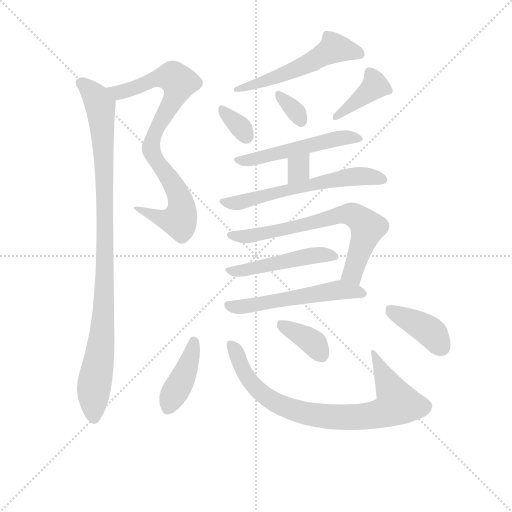
t = 0.00 s
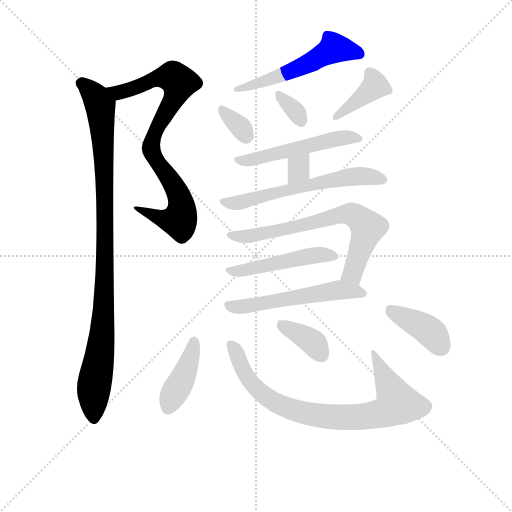
t = 2.20 s
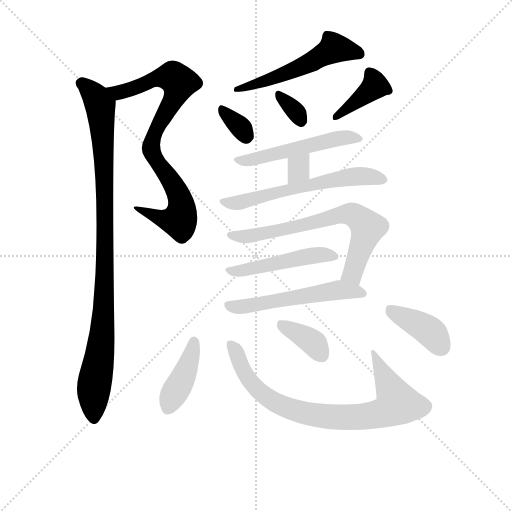
t = 4.40 s
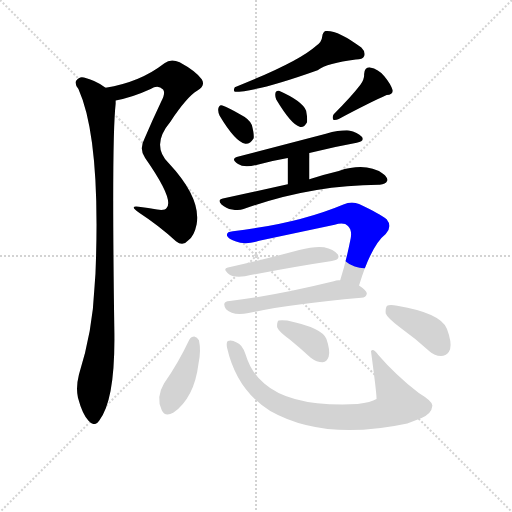
t = 6.60 s
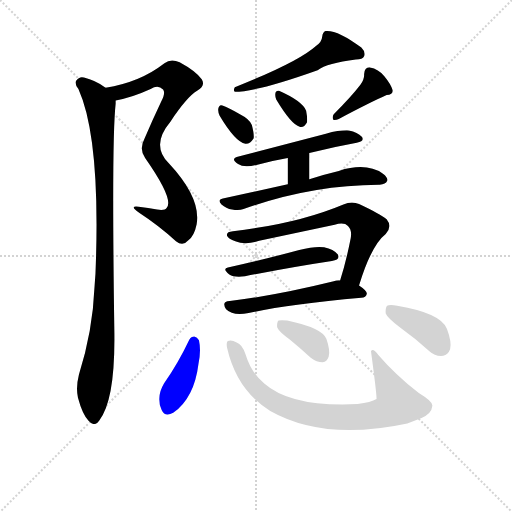
t = 8.80 s
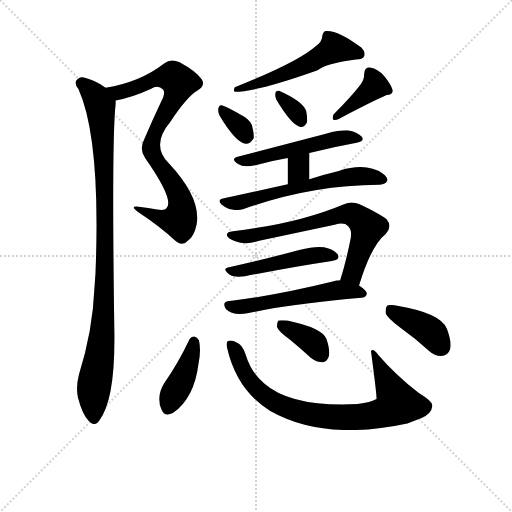
t = 11.00 s

The animated SVG that drew these frames (rendered in a browser with its animation timeline set to each time). Animation: 16 CSS @keyframes rules; one cycle of 11.00 s.

<svg version="1.1" viewBox="0 0 1024 1024" xmlns="http://www.w3.org/2000/svg">
  <g stroke="lightgray" stroke-dasharray="1,1" stroke-width="1" transform="scale(4, 4)">
    <line x1="0" y1="0" x2="256" y2="256"></line>
    <line x1="256" y1="0" x2="0" y2="256"></line>
    <line x1="128" y1="0" x2="128" y2="256"></line>
    <line x1="0" y1="128" x2="256" y2="128"></line>
  </g>
<g transform="scale(0.92, -0.92) translate(60, -900)">
   <style type="text/css">
    @keyframes keyframes0 {
      from {
       stroke: blue;
       stroke-dashoffset: 839;
       stroke-width: 128;
       }
       73% {
       animation-timing-function: step-end;
       stroke: blue;
       stroke-dashoffset: 0;
       stroke-width: 128;
       }
       to {
       stroke: black;
       stroke-width: 1024;
       }
       }
       #make-me-a-hanzi-animation-0 {
         animation: keyframes0 0.932780s both;
         animation-delay: 0.000000s;
         animation-timing-function: linear;
       }
    @keyframes keyframes1 {
      from {
       stroke: blue;
       stroke-dashoffset: 1003;
       stroke-width: 128;
       }
       77% {
       animation-timing-function: step-end;
       stroke: blue;
       stroke-dashoffset: 0;
       stroke-width: 128;
       }
       to {
       stroke: black;
       stroke-width: 1024;
       }
       }
       #make-me-a-hanzi-animation-1 {
         animation: keyframes1 1.066243s both;
         animation-delay: 0.932780s;
         animation-timing-function: linear;
       }
    @keyframes keyframes2 {
      from {
       stroke: blue;
       stroke-dashoffset: 544;
       stroke-width: 128;
       }
       64% {
       animation-timing-function: step-end;
       stroke: blue;
       stroke-dashoffset: 0;
       stroke-width: 128;
       }
       to {
       stroke: black;
       stroke-width: 1024;
       }
       }
       #make-me-a-hanzi-animation-2 {
         animation: keyframes2 0.692708s both;
         animation-delay: 1.999023s;
         animation-timing-function: linear;
       }
    @keyframes keyframes3 {
      from {
       stroke: blue;
       stroke-dashoffset: 333;
       stroke-width: 128;
       }
       52% {
       animation-timing-function: step-end;
       stroke: blue;
       stroke-dashoffset: 0;
       stroke-width: 128;
       }
       to {
       stroke: black;
       stroke-width: 1024;
       }
       }
       #make-me-a-hanzi-animation-3 {
         animation: keyframes3 0.520996s both;
         animation-delay: 2.691732s;
         animation-timing-function: linear;
       }
    @keyframes keyframes4 {
      from {
       stroke: blue;
       stroke-dashoffset: 328;
       stroke-width: 128;
       }
       52% {
       animation-timing-function: step-end;
       stroke: blue;
       stroke-dashoffset: 0;
       stroke-width: 128;
       }
       to {
       stroke: black;
       stroke-width: 1024;
       }
       }
       #make-me-a-hanzi-animation-4 {
         animation: keyframes4 0.516927s both;
         animation-delay: 3.212728s;
         animation-timing-function: linear;
       }
    @keyframes keyframes5 {
      from {
       stroke: blue;
       stroke-dashoffset: 395;
       stroke-width: 128;
       }
       56% {
       animation-timing-function: step-end;
       stroke: blue;
       stroke-dashoffset: 0;
       stroke-width: 128;
       }
       to {
       stroke: black;
       stroke-width: 1024;
       }
       }
       #make-me-a-hanzi-animation-5 {
         animation: keyframes5 0.571452s both;
         animation-delay: 3.729655s;
         animation-timing-function: linear;
       }
    @keyframes keyframes6 {
      from {
       stroke: blue;
       stroke-dashoffset: 516;
       stroke-width: 128;
       }
       63% {
       animation-timing-function: step-end;
       stroke: blue;
       stroke-dashoffset: 0;
       stroke-width: 128;
       }
       to {
       stroke: black;
       stroke-width: 1024;
       }
       }
       #make-me-a-hanzi-animation-6 {
         animation: keyframes6 0.669922s both;
         animation-delay: 4.301107s;
         animation-timing-function: linear;
       }
    @keyframes keyframes7 {
      from {
       stroke: blue;
       stroke-dashoffset: 321;
       stroke-width: 128;
       }
       51% {
       animation-timing-function: step-end;
       stroke: blue;
       stroke-dashoffset: 0;
       stroke-width: 128;
       }
       to {
       stroke: black;
       stroke-width: 1024;
       }
       }
       #make-me-a-hanzi-animation-7 {
         animation: keyframes7 0.511230s both;
         animation-delay: 4.971029s;
         animation-timing-function: linear;
       }
    @keyframes keyframes8 {
      from {
       stroke: blue;
       stroke-dashoffset: 604;
       stroke-width: 128;
       }
       66% {
       animation-timing-function: step-end;
       stroke: blue;
       stroke-dashoffset: 0;
       stroke-width: 128;
       }
       to {
       stroke: black;
       stroke-width: 1024;
       }
       }
       #make-me-a-hanzi-animation-8 {
         animation: keyframes8 0.741536s both;
         animation-delay: 5.482259s;
         animation-timing-function: linear;
       }
    @keyframes keyframes9 {
      from {
       stroke: blue;
       stroke-dashoffset: 695;
       stroke-width: 128;
       }
       69% {
       animation-timing-function: step-end;
       stroke: blue;
       stroke-dashoffset: 0;
       stroke-width: 128;
       }
       to {
       stroke: black;
       stroke-width: 1024;
       }
       }
       #make-me-a-hanzi-animation-9 {
         animation: keyframes9 0.815592s both;
         animation-delay: 6.223796s;
         animation-timing-function: linear;
       }
    @keyframes keyframes10 {
      from {
       stroke: blue;
       stroke-dashoffset: 480;
       stroke-width: 128;
       }
       61% {
       animation-timing-function: step-end;
       stroke: blue;
       stroke-dashoffset: 0;
       stroke-width: 128;
       }
       to {
       stroke: black;
       stroke-width: 1024;
       }
       }
       #make-me-a-hanzi-animation-10 {
         animation: keyframes10 0.640625s both;
         animation-delay: 7.039388s;
         animation-timing-function: linear;
       }
    @keyframes keyframes11 {
      from {
       stroke: blue;
       stroke-dashoffset: 552;
       stroke-width: 128;
       }
       64% {
       animation-timing-function: step-end;
       stroke: blue;
       stroke-dashoffset: 0;
       stroke-width: 128;
       }
       to {
       stroke: black;
       stroke-width: 1024;
       }
       }
       #make-me-a-hanzi-animation-11 {
         animation: keyframes11 0.699219s both;
         animation-delay: 7.680013s;
         animation-timing-function: linear;
       }
    @keyframes keyframes12 {
      from {
       stroke: blue;
       stroke-dashoffset: 411;
       stroke-width: 128;
       }
       57% {
       animation-timing-function: step-end;
       stroke: blue;
       stroke-dashoffset: 0;
       stroke-width: 128;
       }
       to {
       stroke: black;
       stroke-width: 1024;
       }
       }
       #make-me-a-hanzi-animation-12 {
         animation: keyframes12 0.584473s both;
         animation-delay: 8.379232s;
         animation-timing-function: linear;
       }
    @keyframes keyframes13 {
      from {
       stroke: blue;
       stroke-dashoffset: 814;
       stroke-width: 128;
       }
       73% {
       animation-timing-function: step-end;
       stroke: blue;
       stroke-dashoffset: 0;
       stroke-width: 128;
       }
       to {
       stroke: black;
       stroke-width: 1024;
       }
       }
       #make-me-a-hanzi-animation-13 {
         animation: keyframes13 0.912435s both;
         animation-delay: 8.963704s;
         animation-timing-function: linear;
       }
    @keyframes keyframes14 {
      from {
       stroke: blue;
       stroke-dashoffset: 370;
       stroke-width: 128;
       }
       55% {
       animation-timing-function: step-end;
       stroke: blue;
       stroke-dashoffset: 0;
       stroke-width: 128;
       }
       to {
       stroke: black;
       stroke-width: 1024;
       }
       }
       #make-me-a-hanzi-animation-14 {
         animation: keyframes14 0.551107s both;
         animation-delay: 9.876139s;
         animation-timing-function: linear;
       }
    @keyframes keyframes15 {
      from {
       stroke: blue;
       stroke-dashoffset: 401;
       stroke-width: 128;
       }
       57% {
       animation-timing-function: step-end;
       stroke: blue;
       stroke-dashoffset: 0;
       stroke-width: 128;
       }
       to {
       stroke: black;
       stroke-width: 1024;
       }
       }
       #make-me-a-hanzi-animation-15 {
         animation: keyframes15 0.576335s both;
         animation-delay: 10.427246s;
         animation-timing-function: linear;
       }
</style>
<path d="M 191.5 681.5 Q 228.5 688.5 267.5 706.5 Q 283.5 716.5 294.5 705.5 Q 300.5 698.5 290.5 679.5 Q 271.5 639.5 254.5 599.5 Q 241.5 575.5 255.5 556.5 Q 318.5 466.5 302.5 448.5 Q 298.5 441.5 281.5 444.5 Q 262.5 448.5 241.5 450.5 Q 219.5 453.5 242.5 437.5 Q 285.5 409.5 322.5 375.5 Q 337.5 363.5 349.5 377.5 Q 362.5 387.5 367.5 412.5 Q 377.5 469.5 306.5 545.5 Q 267.5 584.5 310.5 635.5 Q 346.5 689.5 368.5 702.5 Q 387.5 714.5 378.5 727.5 Q 365.5 745.5 330.5 764.5 Q 311.5 773.5 297.5 762.5 Q 243.5 720.5 169.5 709.5 C 139.5 704.5 162.5 674.5 191.5 681.5 Z" fill="lightgray"></path> 
<path d="M 169.5 709.5 Q 147.5 725.5 122.5 731.5 Q 112.5 734.5 105.5 724.5 Q 101.5 718.5 110.5 706.5 Q 159.5 597.5 147.5 304.5 Q 146.5 291.5 145.5 276.5 Q 141.5 179.5 111.5 85.5 Q 104.5 57.5 109.5 35.5 Q 119.5 -1.5 132.5 -14.5 Q 145.5 -29.5 155.5 -14.5 Q 191.5 30.5 188.5 185.5 Q 182.5 600.5 191.5 674.5 L 191.5 681.5 C 192.5 695.5 192.5 695.5 169.5 709.5 Z" fill="lightgray"></path> 
<path d="M 627.5 800.5 Q 587.5 764.5 450.5 710.5 Q 446.5 703.5 450.5 700.5 Q 498.5 700.5 630.5 747.5 Q 651.5 762.5 713.5 770.5 Q 728.5 770.5 731.5 777.5 Q 735.5 786.5 725.5 796.5 Q 673.5 835.5 647.5 832.5 Q 641.5 829.5 640.5 820.5 Q 639.5 808.5 627.5 800.5 Z" fill="lightgray"></path> 
<path d="M 417.5 648.5 Q 451.5 591.5 473.5 587.5 Q 483.5 586.5 491.5 599.5 Q 492.5 609.5 487.5 628.5 Q 481.5 641.5 463.5 650.5 Q 435.5 666.5 423.5 670.5 Q 416.5 673.5 414.5 663.5 Q 413.5 656.5 417.5 648.5 Z" fill="lightgray"></path> 
<path d="M 540.5 683.5 Q 573.5 628.5 591.5 624.5 Q 600.5 621.5 607.5 634.5 Q 608.5 644.5 605.5 659.5 Q 596.5 680.5 546.5 702.5 Q 539.5 703.5 538.5 696.5 Q 537.5 690.5 540.5 683.5 Z" fill="lightgray"></path> 
<path d="M 723.5 715.5 Q 704.5 690.5 665.5 651.5 Q 661.5 645.5 664.5 639.5 Q 670.5 638.5 676.5 641.5 Q 746.5 678.5 780.5 693.5 Q 795.5 694.5 793.5 704.5 Q 789.5 717.5 775.5 734.5 Q 762.5 750.5 744.5 753.5 Q 732.5 754.5 731.5 738.5 Q 732.5 728.5 723.5 715.5 Z" fill="lightgray"></path> 
<path d="M 612.5 567.5 Q 666.5 580.5 715.5 589.5 Q 733.5 593.5 726.5 602.5 Q 717.5 612.5 698.5 616.5 Q 679.5 617.5 648.5 609.5 L 454.5 558.5 Q 441.5 554.5 457.5 543.5 Q 470.5 534.5 497.5 541.5 Q 531.5 550.5 565.5 556.5 L 612.5 567.5 Z" fill="lightgray"></path> 
<path d="M 612.5 510.5 L 612.5 567.5 C 612.5 597.5 565.5 586.5 565.5 556.5 L 565.5 499.5 C 565.5 469.5 612.5 480.5 612.5 510.5 Z" fill="lightgray"></path> 
<path d="M 565.5 499.5 L 424.5 468.5 Q 411.5 465.5 421.5 455.5 Q 431.5 446.5 444.5 444.5 Q 459.5 441.5 469.5 445.5 Q 613.5 497.5 763.5 498.5 L 765.5 498.5 Q 778.5 499.5 781.5 506.5 Q 784.5 513.5 772.5 522.5 Q 736.5 547.5 676.5 528.5 Q 646.5 521.5 612.5 510.5 L 565.5 499.5 Z" fill="lightgray"></path> 
<path d="M 720.5 279.5 Q 747.5 367.5 778.5 391.5 Q 793.5 407.5 780.5 423.5 Q 765.5 435.5 720.5 456.5 Q 704.5 463.5 686.5 455.5 Q 586.5 413.5 446.5 397.5 Q 431.5 396.5 433.5 387.5 Q 436.5 380.5 451.5 375.5 Q 473.5 366.5 503.5 376.5 L 667.5 411.5 Q 688.5 417.5 696.5 408.5 Q 705.5 399.5 702.5 382.5 Q 692.5 331.5 679.5 290.5 C 670.5 261.5 711.5 250.5 720.5 279.5 Z" fill="lightgray"></path> 
<path d="M 435.5 318.5 Q 422.5 315.5 438.5 303.5 Q 448.5 296.5 472.5 299.5 Q 581.5 320.5 661.5 332.5 Q 680.5 335.5 674.5 346.5 Q 665.5 358.5 644.5 362.5 Q 625.5 365.5 590.5 356.5 Q 508.5 334.5 435.5 318.5 Z" fill="lightgray"></path> 
<path d="M 679.5 290.5 Q 672.5 291.5 665.5 288.5 Q 539.5 257.5 439.5 245.5 Q 420.5 244.5 431.5 227.5 Q 446.5 212.5 480.5 219.5 Q 561.5 237.5 725.5 252.5 Q 735.5 253.5 737.5 261.5 Q 737.5 268.5 720.5 279.5 L 679.5 290.5 Z" fill="lightgray"></path> 
<path d="M 351.5 161.5 Q 327.5 110.5 296.5 66.5 Q 278.5 36.5 291.5 8.5 Q 298.5 -7.5 316.5 2.5 Q 362.5 35.5 371.5 109.5 Q 377.5 137.5 372.5 160.5 Q 368.5 167.5 362.5 168.5 Q 355.5 168.5 351.5 161.5 Z" fill="lightgray"></path> 
<path d="M 433.5 144.5 Q 454.5 51.5 527.5 6.5 Q 644.5 -59.5 825.5 -20.5 L 856.5 -8.5 Q 878.5 1.5 879.5 16.5 Q 883.5 25.5 850.5 45.5 Q 799.5 85.5 762.5 128.5 Q 750.5 144.5 746.5 136.5 Q 759.5 39.5 758.5 32.5 Q 746.5 25.5 717.5 21.5 Q 573.5 14.5 514.5 66.5 Q 486.5 88.5 473.5 130.5 Q 466.5 151.5 454.5 155.5 Q 442.5 162.5 435.5 158.5 Q 431.5 157.5 433.5 144.5 Z" fill="lightgray"></path> 
<path d="M 570.5 161.5 Q 592.5 143.5 615.5 122.5 Q 628.5 112.5 641.5 112.5 Q 650.5 113.5 654.5 124.5 Q 658.5 137.5 649.5 163.5 Q 640.5 187.5 564.5 203.5 Q 551.5 204.5 545.5 203.5 Q 541.5 199.5 542.5 188.5 Q 546.5 178.5 570.5 161.5 Z" fill="lightgray"></path> 
<path d="M 810.5 187.5 Q 841.5 165.5 873.5 136.5 Q 886.5 124.5 903.5 126.5 Q 913.5 127.5 918.5 140.5 Q 922.5 156.5 911.5 185.5 Q 898.5 219.5 803.5 235.5 Q 787.5 238.5 781.5 235.5 Q 777.5 231.5 778.5 218.5 Q 782.5 208.5 810.5 187.5 Z" fill="lightgray"></path> 
      <clipPath id="make-me-a-hanzi-clip-0">
      <path d="M 191.5 681.5 Q 228.5 688.5 267.5 706.5 Q 283.5 716.5 294.5 705.5 Q 300.5 698.5 290.5 679.5 Q 271.5 639.5 254.5 599.5 Q 241.5 575.5 255.5 556.5 Q 318.5 466.5 302.5 448.5 Q 298.5 441.5 281.5 444.5 Q 262.5 448.5 241.5 450.5 Q 219.5 453.5 242.5 437.5 Q 285.5 409.5 322.5 375.5 Q 337.5 363.5 349.5 377.5 Q 362.5 387.5 367.5 412.5 Q 377.5 469.5 306.5 545.5 Q 267.5 584.5 310.5 635.5 Q 346.5 689.5 368.5 702.5 Q 387.5 714.5 378.5 727.5 Q 365.5 745.5 330.5 764.5 Q 311.5 773.5 297.5 762.5 Q 243.5 720.5 169.5 709.5 C 139.5 704.5 162.5 674.5 191.5 681.5 Z" fill="lightgray"></path>
      </clipPath>
      <path clip-path="url(#make-me-a-hanzi-clip-0)" d="M 177.5 708.5 L 187.5 701.5 L 206.5 700.5 L 273.5 727.5 L 309.5 733.5 L 329.5 720.5 L 319.5 687.5 L 277.5 613.5 L 268.5 577.5 L 275.5 554.5 L 326.5 482.5 L 335.5 446.5 L 332.5 428.5 L 329.5 420.5 L 295.5 423.5 L 247.5 444.5 " fill="none" id="make-me-a-hanzi-animation-0" stroke-dasharray="711 1422" stroke-linecap="round"></path>

      <clipPath id="make-me-a-hanzi-clip-1">
      <path d="M 169.5 709.5 Q 147.5 725.5 122.5 731.5 Q 112.5 734.5 105.5 724.5 Q 101.5 718.5 110.5 706.5 Q 159.5 597.5 147.5 304.5 Q 146.5 291.5 145.5 276.5 Q 141.5 179.5 111.5 85.5 Q 104.5 57.5 109.5 35.5 Q 119.5 -1.5 132.5 -14.5 Q 145.5 -29.5 155.5 -14.5 Q 191.5 30.5 188.5 185.5 Q 182.5 600.5 191.5 674.5 L 191.5 681.5 C 192.5 695.5 192.5 695.5 169.5 709.5 Z" fill="lightgray"></path>
      </clipPath>
      <path clip-path="url(#make-me-a-hanzi-clip-1)" d="M 116.5 719.5 L 141.5 698.5 L 157.5 669.5 L 168.5 482.5 L 165.5 198.5 L 143.5 53.5 L 144.5 -9.5 " fill="none" id="make-me-a-hanzi-animation-1" stroke-dasharray="875 1750" stroke-linecap="round"></path>

      <clipPath id="make-me-a-hanzi-clip-2">
      <path d="M 627.5 800.5 Q 587.5 764.5 450.5 710.5 Q 446.5 703.5 450.5 700.5 Q 498.5 700.5 630.5 747.5 Q 651.5 762.5 713.5 770.5 Q 728.5 770.5 731.5 777.5 Q 735.5 786.5 725.5 796.5 Q 673.5 835.5 647.5 832.5 Q 641.5 829.5 640.5 820.5 Q 639.5 808.5 627.5 800.5 Z" fill="lightgray"></path>
      </clipPath>
      <path clip-path="url(#make-me-a-hanzi-clip-2)" d="M 721.5 782.5 L 666.5 795.5 L 593.5 752.5 L 454.5 705.5 " fill="none" id="make-me-a-hanzi-animation-2" stroke-dasharray="416 832" stroke-linecap="round"></path>

      <clipPath id="make-me-a-hanzi-clip-3">
      <path d="M 417.5 648.5 Q 451.5 591.5 473.5 587.5 Q 483.5 586.5 491.5 599.5 Q 492.5 609.5 487.5 628.5 Q 481.5 641.5 463.5 650.5 Q 435.5 666.5 423.5 670.5 Q 416.5 673.5 414.5 663.5 Q 413.5 656.5 417.5 648.5 Z" fill="lightgray"></path>
      </clipPath>
      <path clip-path="url(#make-me-a-hanzi-clip-3)" d="M 424.5 659.5 L 465.5 620.5 L 474.5 602.5 " fill="none" id="make-me-a-hanzi-animation-3" stroke-dasharray="205 410" stroke-linecap="round"></path>

      <clipPath id="make-me-a-hanzi-clip-4">
      <path d="M 540.5 683.5 Q 573.5 628.5 591.5 624.5 Q 600.5 621.5 607.5 634.5 Q 608.5 644.5 605.5 659.5 Q 596.5 680.5 546.5 702.5 Q 539.5 703.5 538.5 696.5 Q 537.5 690.5 540.5 683.5 Z" fill="lightgray"></path>
      </clipPath>
      <path clip-path="url(#make-me-a-hanzi-clip-4)" d="M 548.5 691.5 L 582.5 658.5 L 594.5 637.5 " fill="none" id="make-me-a-hanzi-animation-4" stroke-dasharray="200 400" stroke-linecap="round"></path>

      <clipPath id="make-me-a-hanzi-clip-5">
      <path d="M 723.5 715.5 Q 704.5 690.5 665.5 651.5 Q 661.5 645.5 664.5 639.5 Q 670.5 638.5 676.5 641.5 Q 746.5 678.5 780.5 693.5 Q 795.5 694.5 793.5 704.5 Q 789.5 717.5 775.5 734.5 Q 762.5 750.5 744.5 753.5 Q 732.5 754.5 731.5 738.5 Q 732.5 728.5 723.5 715.5 Z" fill="lightgray"></path>
      </clipPath>
      <path clip-path="url(#make-me-a-hanzi-clip-5)" d="M 743.5 741.5 L 754.5 712.5 L 669.5 645.5 " fill="none" id="make-me-a-hanzi-animation-5" stroke-dasharray="267 534" stroke-linecap="round"></path>

      <clipPath id="make-me-a-hanzi-clip-6">
      <path d="M 612.5 567.5 Q 666.5 580.5 715.5 589.5 Q 733.5 593.5 726.5 602.5 Q 717.5 612.5 698.5 616.5 Q 679.5 617.5 648.5 609.5 L 454.5 558.5 Q 441.5 554.5 457.5 543.5 Q 470.5 534.5 497.5 541.5 Q 531.5 550.5 565.5 556.5 L 612.5 567.5 Z" fill="lightgray"></path>
      </clipPath>
      <path clip-path="url(#make-me-a-hanzi-clip-6)" d="M 464.5 552.5 L 487.5 551.5 L 683.5 600.5 L 718.5 597.5 " fill="none" id="make-me-a-hanzi-animation-6" stroke-dasharray="388 776" stroke-linecap="round"></path>

      <clipPath id="make-me-a-hanzi-clip-7">
      <path d="M 612.5 510.5 L 612.5 567.5 C 612.5 597.5 565.5 586.5 565.5 556.5 L 565.5 499.5 C 565.5 469.5 612.5 480.5 612.5 510.5 Z" fill="lightgray"></path>
      </clipPath>
      <path clip-path="url(#make-me-a-hanzi-clip-7)" d="M 607.5 560.5 L 570.5 506.5 " fill="none" id="make-me-a-hanzi-animation-7" stroke-dasharray="193 386" stroke-linecap="round"></path>

      <clipPath id="make-me-a-hanzi-clip-8">
      <path d="M 565.5 499.5 L 424.5 468.5 Q 411.5 465.5 421.5 455.5 Q 431.5 446.5 444.5 444.5 Q 459.5 441.5 469.5 445.5 Q 613.5 497.5 763.5 498.5 L 765.5 498.5 Q 778.5 499.5 781.5 506.5 Q 784.5 513.5 772.5 522.5 Q 736.5 547.5 676.5 528.5 Q 646.5 521.5 612.5 510.5 L 565.5 499.5 Z" fill="lightgray"></path>
      </clipPath>
      <path clip-path="url(#make-me-a-hanzi-clip-8)" d="M 432.5 459.5 L 472.5 461.5 L 546.5 483.5 L 689.5 513.5 L 729.5 517.5 L 773.5 509.5 " fill="none" id="make-me-a-hanzi-animation-8" stroke-dasharray="476 952" stroke-linecap="round"></path>

      <clipPath id="make-me-a-hanzi-clip-9">
      <path d="M 720.5 279.5 Q 747.5 367.5 778.5 391.5 Q 793.5 407.5 780.5 423.5 Q 765.5 435.5 720.5 456.5 Q 704.5 463.5 686.5 455.5 Q 586.5 413.5 446.5 397.5 Q 431.5 396.5 433.5 387.5 Q 436.5 380.5 451.5 375.5 Q 473.5 366.5 503.5 376.5 L 667.5 411.5 Q 688.5 417.5 696.5 408.5 Q 705.5 399.5 702.5 382.5 Q 692.5 331.5 679.5 290.5 C 670.5 261.5 711.5 250.5 720.5 279.5 Z" fill="lightgray"></path>
      </clipPath>
      <path clip-path="url(#make-me-a-hanzi-clip-9)" d="M 441.5 388.5 L 480.5 386.5 L 597.5 409.5 L 687.5 434.5 L 708.5 432.5 L 739.5 403.5 L 705.5 304.5 L 688.5 295.5 " fill="none" id="make-me-a-hanzi-animation-9" stroke-dasharray="567 1134" stroke-linecap="round"></path>

      <clipPath id="make-me-a-hanzi-clip-10">
      <path d="M 435.5 318.5 Q 422.5 315.5 438.5 303.5 Q 448.5 296.5 472.5 299.5 Q 581.5 320.5 661.5 332.5 Q 680.5 335.5 674.5 346.5 Q 665.5 358.5 644.5 362.5 Q 625.5 365.5 590.5 356.5 Q 508.5 334.5 435.5 318.5 Z" fill="lightgray"></path>
      </clipPath>
      <path clip-path="url(#make-me-a-hanzi-clip-10)" d="M 444.5 312.5 L 496.5 316.5 L 616.5 344.5 L 665.5 342.5 " fill="none" id="make-me-a-hanzi-animation-10" stroke-dasharray="352 704" stroke-linecap="round"></path>

      <clipPath id="make-me-a-hanzi-clip-11">
      <path d="M 679.5 290.5 Q 672.5 291.5 665.5 288.5 Q 539.5 257.5 439.5 245.5 Q 420.5 244.5 431.5 227.5 Q 446.5 212.5 480.5 219.5 Q 561.5 237.5 725.5 252.5 Q 735.5 253.5 737.5 261.5 Q 737.5 268.5 720.5 279.5 L 679.5 290.5 Z" fill="lightgray"></path>
      </clipPath>
      <path clip-path="url(#make-me-a-hanzi-clip-11)" d="M 436.5 235.5 L 470.5 232.5 L 681.5 269.5 L 728.5 261.5 " fill="none" id="make-me-a-hanzi-animation-11" stroke-dasharray="424 848" stroke-linecap="round"></path>

      <clipPath id="make-me-a-hanzi-clip-12">
      <path d="M 351.5 161.5 Q 327.5 110.5 296.5 66.5 Q 278.5 36.5 291.5 8.5 Q 298.5 -7.5 316.5 2.5 Q 362.5 35.5 371.5 109.5 Q 377.5 137.5 372.5 160.5 Q 368.5 167.5 362.5 168.5 Q 355.5 168.5 351.5 161.5 Z" fill="lightgray"></path>
      </clipPath>
      <path clip-path="url(#make-me-a-hanzi-clip-12)" d="M 361.5 157.5 L 348.5 104.5 L 305.5 13.5 " fill="none" id="make-me-a-hanzi-animation-12" stroke-dasharray="283 566" stroke-linecap="round"></path>

      <clipPath id="make-me-a-hanzi-clip-13">
      <path d="M 433.5 144.5 Q 454.5 51.5 527.5 6.5 Q 644.5 -59.5 825.5 -20.5 L 856.5 -8.5 Q 878.5 1.5 879.5 16.5 Q 883.5 25.5 850.5 45.5 Q 799.5 85.5 762.5 128.5 Q 750.5 144.5 746.5 136.5 Q 759.5 39.5 758.5 32.5 Q 746.5 25.5 717.5 21.5 Q 573.5 14.5 514.5 66.5 Q 486.5 88.5 473.5 130.5 Q 466.5 151.5 454.5 155.5 Q 442.5 162.5 435.5 158.5 Q 431.5 157.5 433.5 144.5 Z" fill="lightgray"></path>
      </clipPath>
      <path clip-path="url(#make-me-a-hanzi-clip-13)" d="M 440.5 150.5 L 455.5 132.5 L 481.5 73.5 L 520.5 35.5 L 580.5 7.5 L 648.5 -5.5 L 757.5 -1.5 L 804.5 22.5 L 752.5 128.5 " fill="none" id="make-me-a-hanzi-animation-13" stroke-dasharray="686 1372" stroke-linecap="round"></path>

      <clipPath id="make-me-a-hanzi-clip-14">
      <path d="M 570.5 161.5 Q 592.5 143.5 615.5 122.5 Q 628.5 112.5 641.5 112.5 Q 650.5 113.5 654.5 124.5 Q 658.5 137.5 649.5 163.5 Q 640.5 187.5 564.5 203.5 Q 551.5 204.5 545.5 203.5 Q 541.5 199.5 542.5 188.5 Q 546.5 178.5 570.5 161.5 Z" fill="lightgray"></path>
      </clipPath>
      <path clip-path="url(#make-me-a-hanzi-clip-14)" d="M 549.5 194.5 L 616.5 158.5 L 639.5 128.5 " fill="none" id="make-me-a-hanzi-animation-14" stroke-dasharray="242 484" stroke-linecap="round"></path>

      <clipPath id="make-me-a-hanzi-clip-15">
      <path d="M 810.5 187.5 Q 841.5 165.5 873.5 136.5 Q 886.5 124.5 903.5 126.5 Q 913.5 127.5 918.5 140.5 Q 922.5 156.5 911.5 185.5 Q 898.5 219.5 803.5 235.5 Q 787.5 238.5 781.5 235.5 Q 777.5 231.5 778.5 218.5 Q 782.5 208.5 810.5 187.5 Z" fill="lightgray"></path>
      </clipPath>
      <path clip-path="url(#make-me-a-hanzi-clip-15)" d="M 786.5 229.5 L 875.5 178.5 L 900.5 144.5 " fill="none" id="make-me-a-hanzi-animation-15" stroke-dasharray="273 546" stroke-linecap="round"></path>

</g>
</svg>
